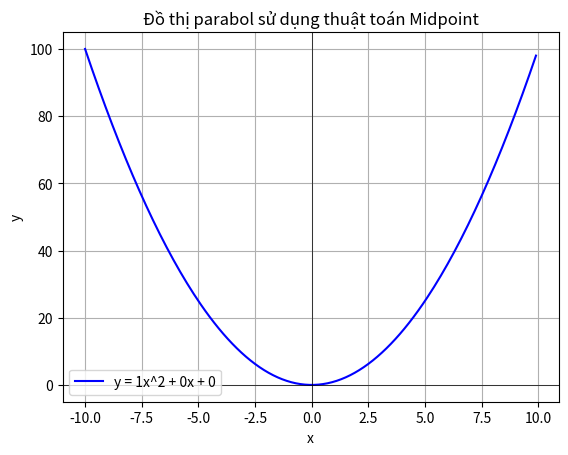

Here is the Python script that generated this plot: (Note: this script raises an exception after producing the figure.)
import numpy as np
import matplotlib.pyplot as plt


# Hàm vẽ đồ thị parabol sử dụng thuật toán midpoint
def midpoint_parabola(a, b, c, x_min, x_max, step):
    x = np.arange(x_min, x_max, step)
    y = a * x**2 + b * x + c

    # Danh sách lưu trữ các điểm parabol
    points_x = []
    points_y = []

    # Vẽ parabol bằng cách sử dụng thuật toán midpoint
    for xi, yi in zip(x, y):
        points_x.append(xi)
        points_y.append(yi)

    # Vẽ đồ thị parabol
    plt.plot(points_x, points_y, "b-", label=f"y = {a}x^2 + {b}x + {c}")
    plt.title("Đồ thị parabol sử dụng thuật toán Midpoint")
    plt.xlabel("x")
    plt.ylabel("y")
    plt.axhline(0, color="black", linewidth=0.5)
    plt.axvline(0, color="black", linewidth=0.5)
    plt.grid(True)
    plt.legend()
    plt.savefig("./src/19-09-2024/parabol/midpoint/parabol.png")


midpoint_parabola(1, 0, 0, -10, 10, 0.1)
